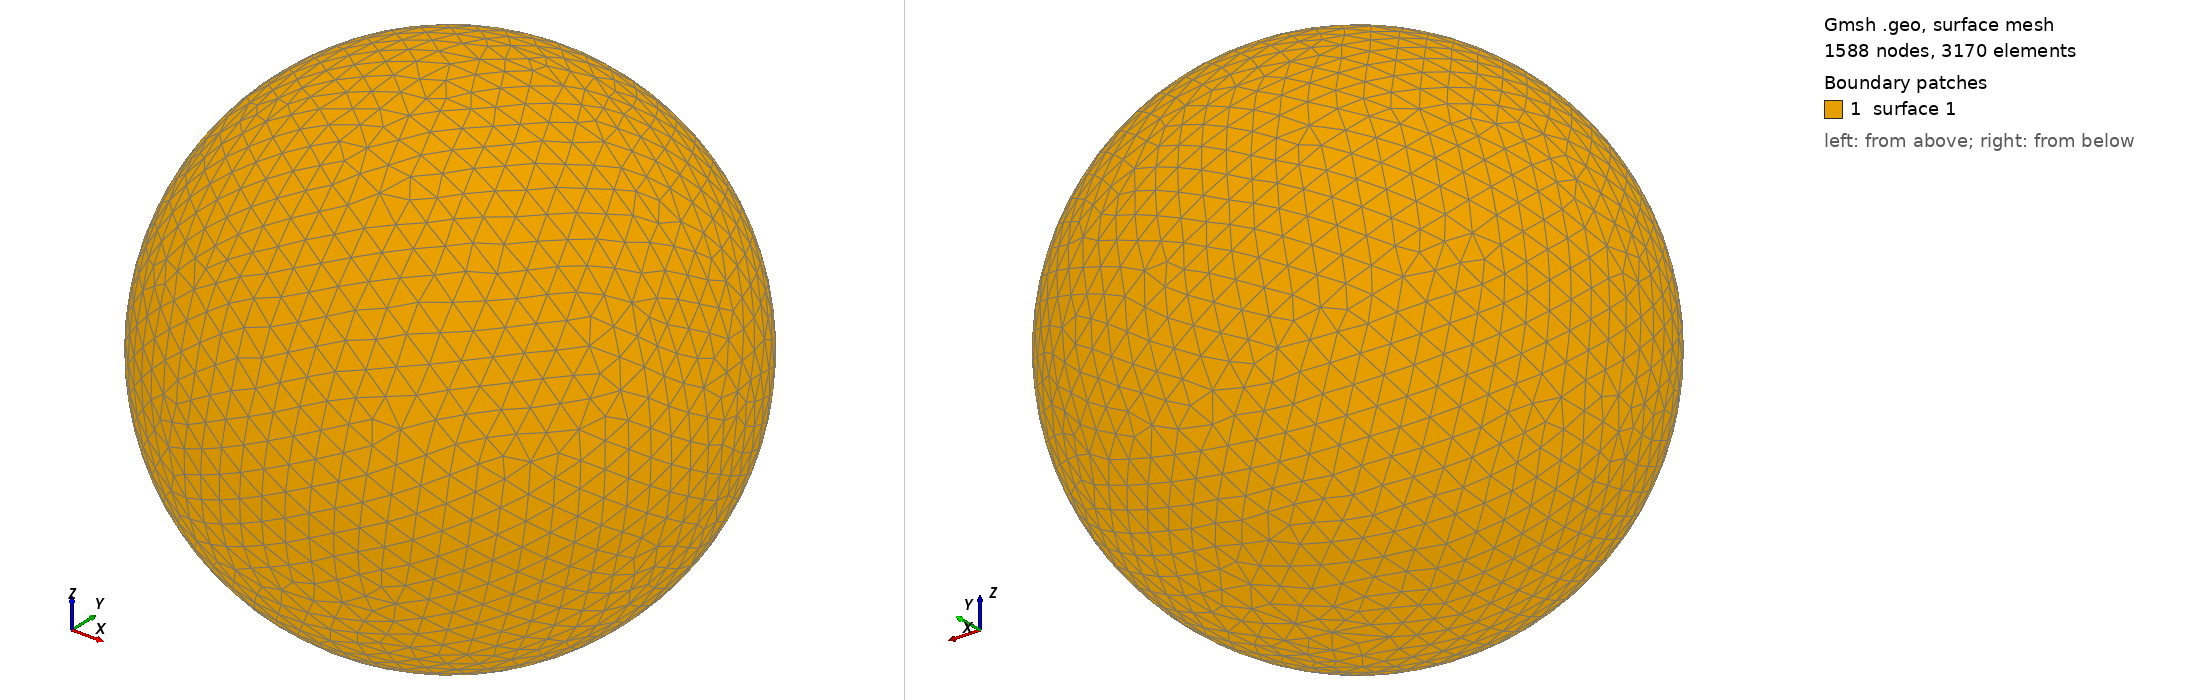

Gmsh geometry script, surface-meshed: 1588 nodes, 3170 surface elements. Boundary patches (legend numbers): 1 surface 1. Left view from above one corner, right view from below the opposite corner. The script declares no physical surfaces, so the legend lists its geometric surfaces. The drawing asked Gmsh for element sizes between 1% and 20% of the model's largest extent; the script's own settings can give other sizes.

=== shot2531.geo (drawn) ===
SetFactory("OpenCASCADE");
Point(1) = {0,0,0,0};
Sphere(1) = {0,0,0,0.57700000};
MeshSize{ PointsOf{ Surface{:}; } } = 0.057700000;
Mesh.ElementOrder=1;
Mesh.Format=39;
